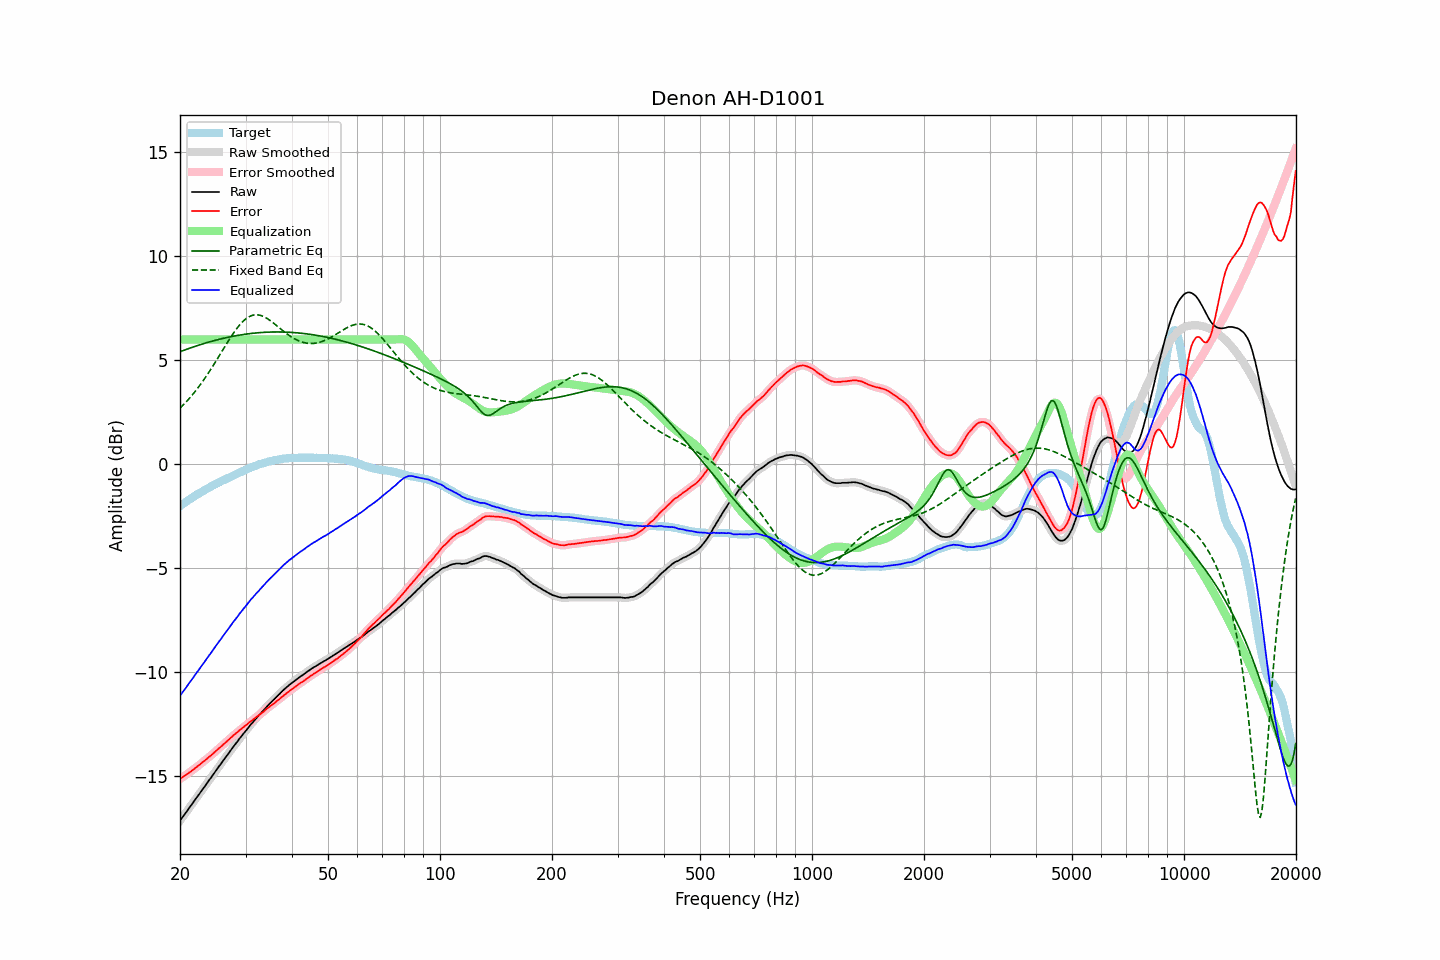

The file beside this chart, header and first rows:
frequency, raw, error, smoothed, error_smoothed, equalization, parametric_eq, fixed_band_eq, equalized_raw, equalized_smoothed, target
20.00, -17.14, -15.13, -17.14, -15.12, 6.00, 5.41, 2.70, -11.14, -11.14, -2.01
20.20, -17.03, -15.07, -17.03, -15.07, 6.00, 5.44, 2.77, -11.03, -11.03, -1.95
20.40, -16.92, -15.01, -16.92, -15.02, 6.00, 5.47, 2.85, -10.92, -10.92, -1.90
20.61, -16.82, -14.98, -16.81, -14.97, 6.00, 5.50, 2.93, -10.82, -10.81, -1.84
20.81, -16.71, -14.91, -16.71, -14.92, 6.00, 5.52, 3.01, -10.71, -10.71, -1.79
21.02, -16.60, -14.86, -16.60, -14.86, 6.00, 5.55, 3.10, -10.60, -10.60, -1.73
21.23, -16.49, -14.80, -16.49, -14.81, 6.00, 5.58, 3.18, -10.49, -10.49, -1.68
21.44, -16.39, -14.75, -16.38, -14.75, 6.00, 5.61, 3.27, -10.39, -10.38, -1.63
21.66, -16.28, -14.69, -16.28, -14.69, 6.00, 5.63, 3.37, -10.28, -10.28, -1.58
21.87, -16.17, -14.63, -16.17, -14.63, 6.00, 5.66, 3.46, -10.17, -10.17, -1.53
22.09, -16.06, -14.57, -16.06, -14.58, 6.00, 5.69, 3.56, -10.06, -10.06, -1.48
22.31, -15.96, -14.52, -15.95, -14.52, 6.00, 5.71, 3.66, -9.96, -9.95, -1.43
22.54, -15.85, -14.45, -15.85, -14.45, 6.00, 5.74, 3.76, -9.85, -9.85, -1.40
22.76, -15.74, -14.39, -15.74, -14.39, 6.00, 5.76, 3.87, -9.74, -9.74, -1.35
22.99, -15.63, -14.32, -15.63, -14.33, 6.00, 5.78, 3.97, -9.63, -9.63, -1.31
23.22, -15.53, -14.27, -15.52, -14.27, 6.00, 5.81, 4.08, -9.53, -9.52, -1.26
23.45, -15.42, -14.20, -15.42, -14.20, 6.00, 5.83, 4.20, -9.42, -9.42, -1.22
23.69, -15.31, -14.14, -15.31, -14.14, 6.00, 5.85, 4.31, -9.31, -9.31, -1.17
23.92, -15.20, -14.07, -15.20, -14.08, 6.00, 5.88, 4.43, -9.20, -9.20, -1.13
24.16, -15.10, -14.02, -15.09, -14.01, 6.00, 5.90, 4.55, -9.10, -9.09, -1.08
24.40, -14.99, -13.95, -14.99, -13.95, 6.00, 5.92, 4.67, -8.99, -8.99, -1.04
24.65, -14.88, -13.88, -14.88, -13.88, 6.00, 5.94, 4.79, -8.88, -8.88, -1.00
24.89, -14.77, -13.81, -14.77, -13.81, 6.00, 5.96, 4.91, -8.77, -8.77, -0.96
25.14, -14.66, -13.74, -14.66, -13.74, 6.00, 5.98, 5.04, -8.66, -8.66, -0.92
25.39, -14.55, -13.67, -14.55, -13.67, 6.00, 6.00, 5.16, -8.55, -8.55, -0.88
25.65, -14.45, -13.61, -14.44, -13.60, 6.00, 6.02, 5.29, -8.45, -8.44, -0.84
25.91, -14.34, -13.54, -14.34, -13.54, 6.00, 6.04, 5.42, -8.34, -8.34, -0.80
26.16, -14.23, -13.46, -14.23, -13.47, 6.00, 6.06, 5.54, -8.23, -8.23, -0.76
26.43, -14.13, -13.40, -14.13, -13.40, 6.00, 6.07, 5.67, -8.13, -8.13, -0.73
26.69, -14.02, -13.32, -14.02, -13.33, 6.00, 6.09, 5.80, -8.02, -8.02, -0.69
26.96, -13.92, -13.26, -13.92, -13.26, 6.00, 6.11, 5.92, -7.92, -7.92, -0.65
27.23, -13.81, -13.18, -13.81, -13.19, 6.00, 6.12, 6.04, -7.81, -7.81, -0.63
27.50, -13.71, -13.12, -13.71, -13.12, 6.00, 6.14, 6.16, -7.71, -7.71, -0.59
27.77, -13.60, -13.05, -13.60, -13.05, 6.00, 6.16, 6.28, -7.60, -7.60, -0.55
28.05, -13.50, -12.98, -13.50, -12.99, 6.00, 6.17, 6.39, -7.50, -7.50, -0.52
28.33, -13.40, -12.92, -13.39, -12.92, 6.00, 6.18, 6.49, -7.40, -7.39, -0.48
28.62, -13.30, -12.86, -13.30, -12.85, 6.00, 6.20, 6.59, -7.30, -7.30, -0.44
28.90, -13.19, -12.79, -13.19, -12.79, 6.00, 6.21, 6.69, -7.19, -7.19, -0.40
29.19, -13.10, -12.73, -13.09, -12.73, 6.00, 6.22, 6.78, -7.10, -7.09, -0.37
29.48, -13.00, -12.67, -13.00, -12.67, 6.00, 6.23, 6.86, -7.00, -7.00, -0.33
29.78, -12.90, -12.61, -12.90, -12.61, 6.00, 6.25, 6.93, -6.90, -6.90, -0.29
30.08, -12.81, -12.55, -12.81, -12.54, 6.00, 6.26, 6.99, -6.81, -6.81, -0.26
30.38, -12.71, -12.48, -12.71, -12.48, 6.00, 6.27, 7.05, -6.71, -6.71, -0.22
30.68, -12.61, -12.41, -12.61, -12.42, 6.00, 6.28, 7.09, -6.61, -6.61, -0.20
30.99, -12.51, -12.35, -12.51, -12.36, 6.00, 6.29, 7.13, -6.51, -6.51, -0.16
31.30, -12.43, -12.30, -12.42, -12.30, 6.00, 6.30, 7.16, -6.43, -6.42, -0.13
31.61, -12.34, -12.24, -12.34, -12.24, 6.00, 6.30, 7.18, -6.34, -6.34, -0.10
31.93, -12.25, -12.18, -12.25, -12.18, 6.00, 6.31, 7.18, -6.25, -6.25, -0.07
32.24, -12.17, -12.13, -12.16, -12.12, 6.00, 6.32, 7.18, -6.17, -6.16, -0.04
32.57, -12.08, -12.07, -12.08, -12.07, 6.00, 6.33, 7.18, -6.08, -6.08, -0.01
32.89, -12.00, -12.01, -12.00, -12.01, 6.00, 6.33, 7.16, -6.00, -6.00, 0.02
33.22, -11.91, -11.94, -11.91, -11.95, 6.00, 6.34, 7.13, -5.91, -5.91, 0.03
33.55, -11.83, -11.89, -11.82, -11.88, 6.00, 6.34, 7.10, -5.83, -5.82, 0.06
33.89, -11.74, -11.82, -11.74, -11.82, 6.00, 6.35, 7.06, -5.74, -5.74, 0.08
34.23, -11.65, -11.75, -11.65, -11.75, 6.00, 6.35, 7.02, -5.65, -5.65, 0.10
34.57, -11.57, -11.69, -11.57, -11.69, 6.00, 6.35, 6.97, -5.57, -5.57, 0.13
34.92, -11.49, -11.63, -11.49, -11.63, 6.00, 6.36, 6.92, -5.49, -5.49, 0.15
35.27, -11.41, -11.57, -11.41, -11.58, 6.00, 6.36, 6.86, -5.41, -5.41, 0.16
35.62, -11.34, -11.52, -11.34, -11.52, 6.00, 6.36, 6.80, -5.34, -5.34, 0.18
35.97, -11.27, -11.47, -11.26, -11.46, 6.00, 6.36, 6.74, -5.27, -5.26, 0.20
... 635 more rows
